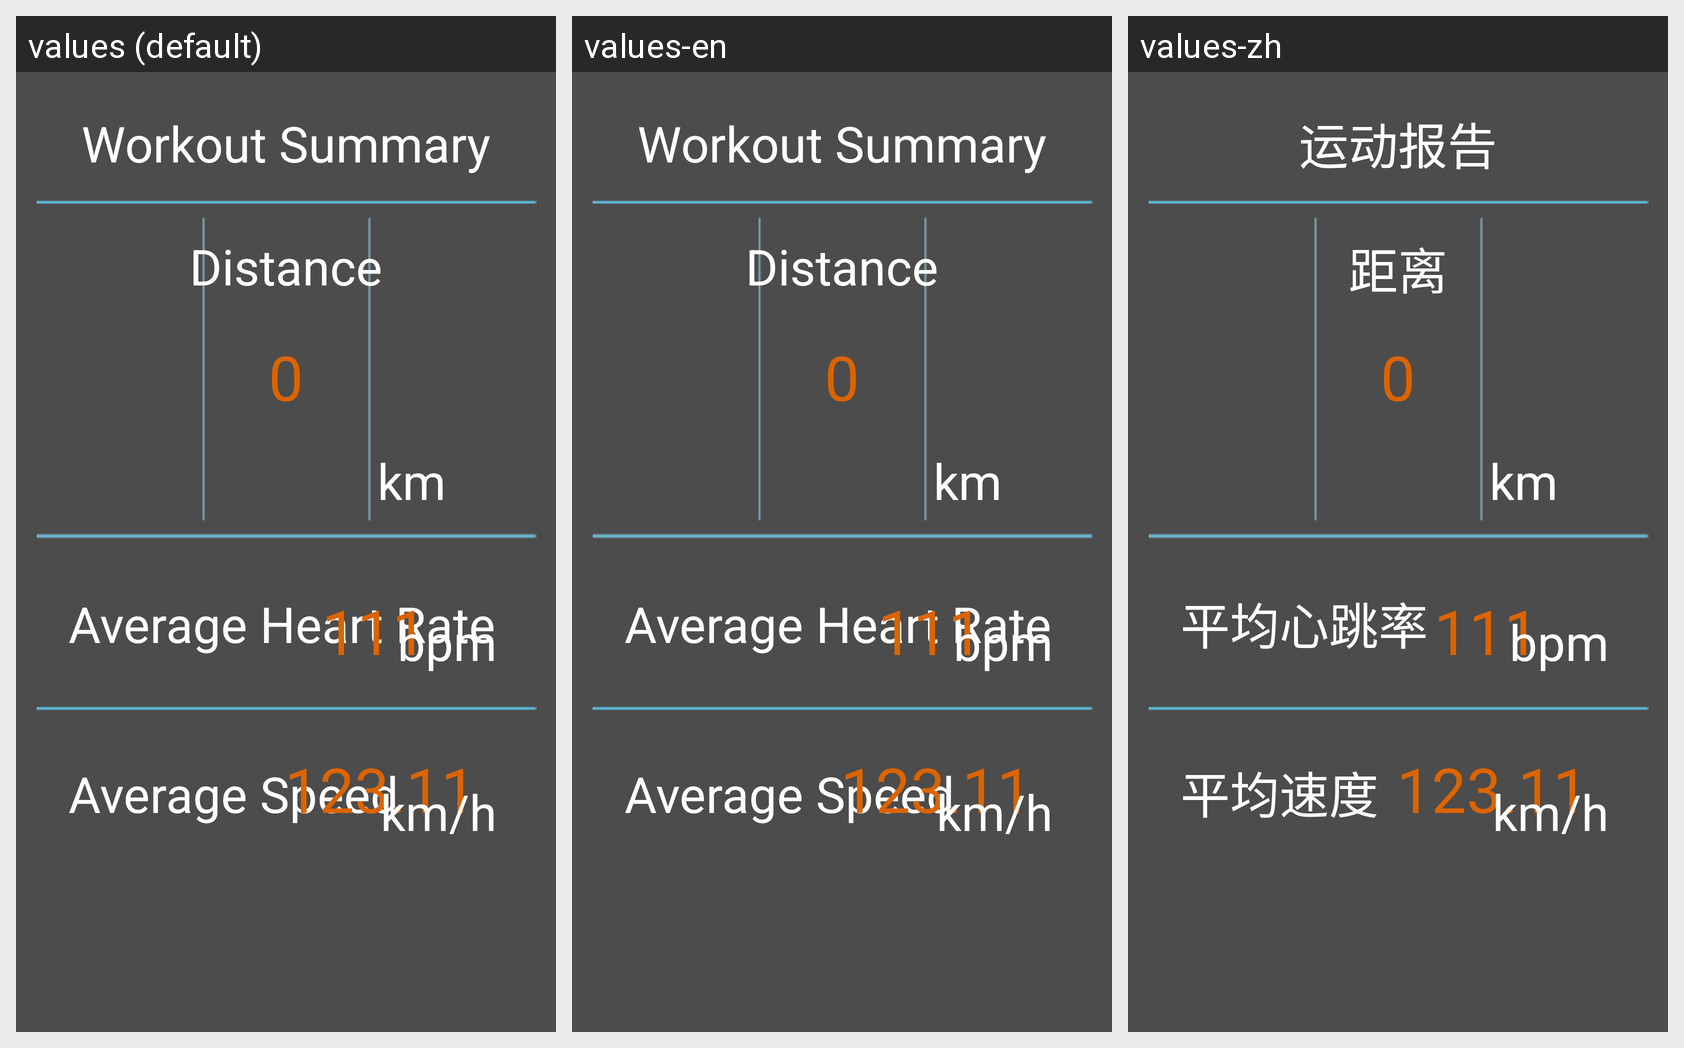

Here is an Android app screen in its default locale and in the app's own translations. Write out the translated-string differences for the strings that appear on this screen.
Android screen res/layout/fragment_summary_page_1.xml rendered under 3 locales, left to right: values (default), values-en, values-zh. Device: Nexus 5 (rendered at 1080×1920; each locale shown at half size, 540×960, under a caption strip naming it); theme Theme.MaterialComponents.DayNight.NoActionBar.
Other locales in the repository, not shown: values-ar, values-de, values-es, values-pt, values-ru, values-tr.
Strings drawn on this screen, with the default value and each locale's value (text and hints the layout hard-codes, and strings that could not be matched under every locale, appear in the picture but are not listed):

workout_summary
  values: Workout Summary
  values-en: Workout Summary
  values-zh: 运动报告

distance
  values: Distance
  values-en: Distance
  values-zh: 距离

unit_km
  values: km
  values-en: km
  values-zh: km

average_heart_rate
  values: Average Heart Rate
  values-en: Average Heart Rate
  values-zh: 平均心跳率

unit_bpm
  values: bpm
  values-en: bpm
  values-zh: bpm

average_speed
  values: Average Speed
  values-en: Average Speed
  values-zh: 平均速度

unit_km_h
  values: km/h
  values-en: km/h
  values-zh: km/h
